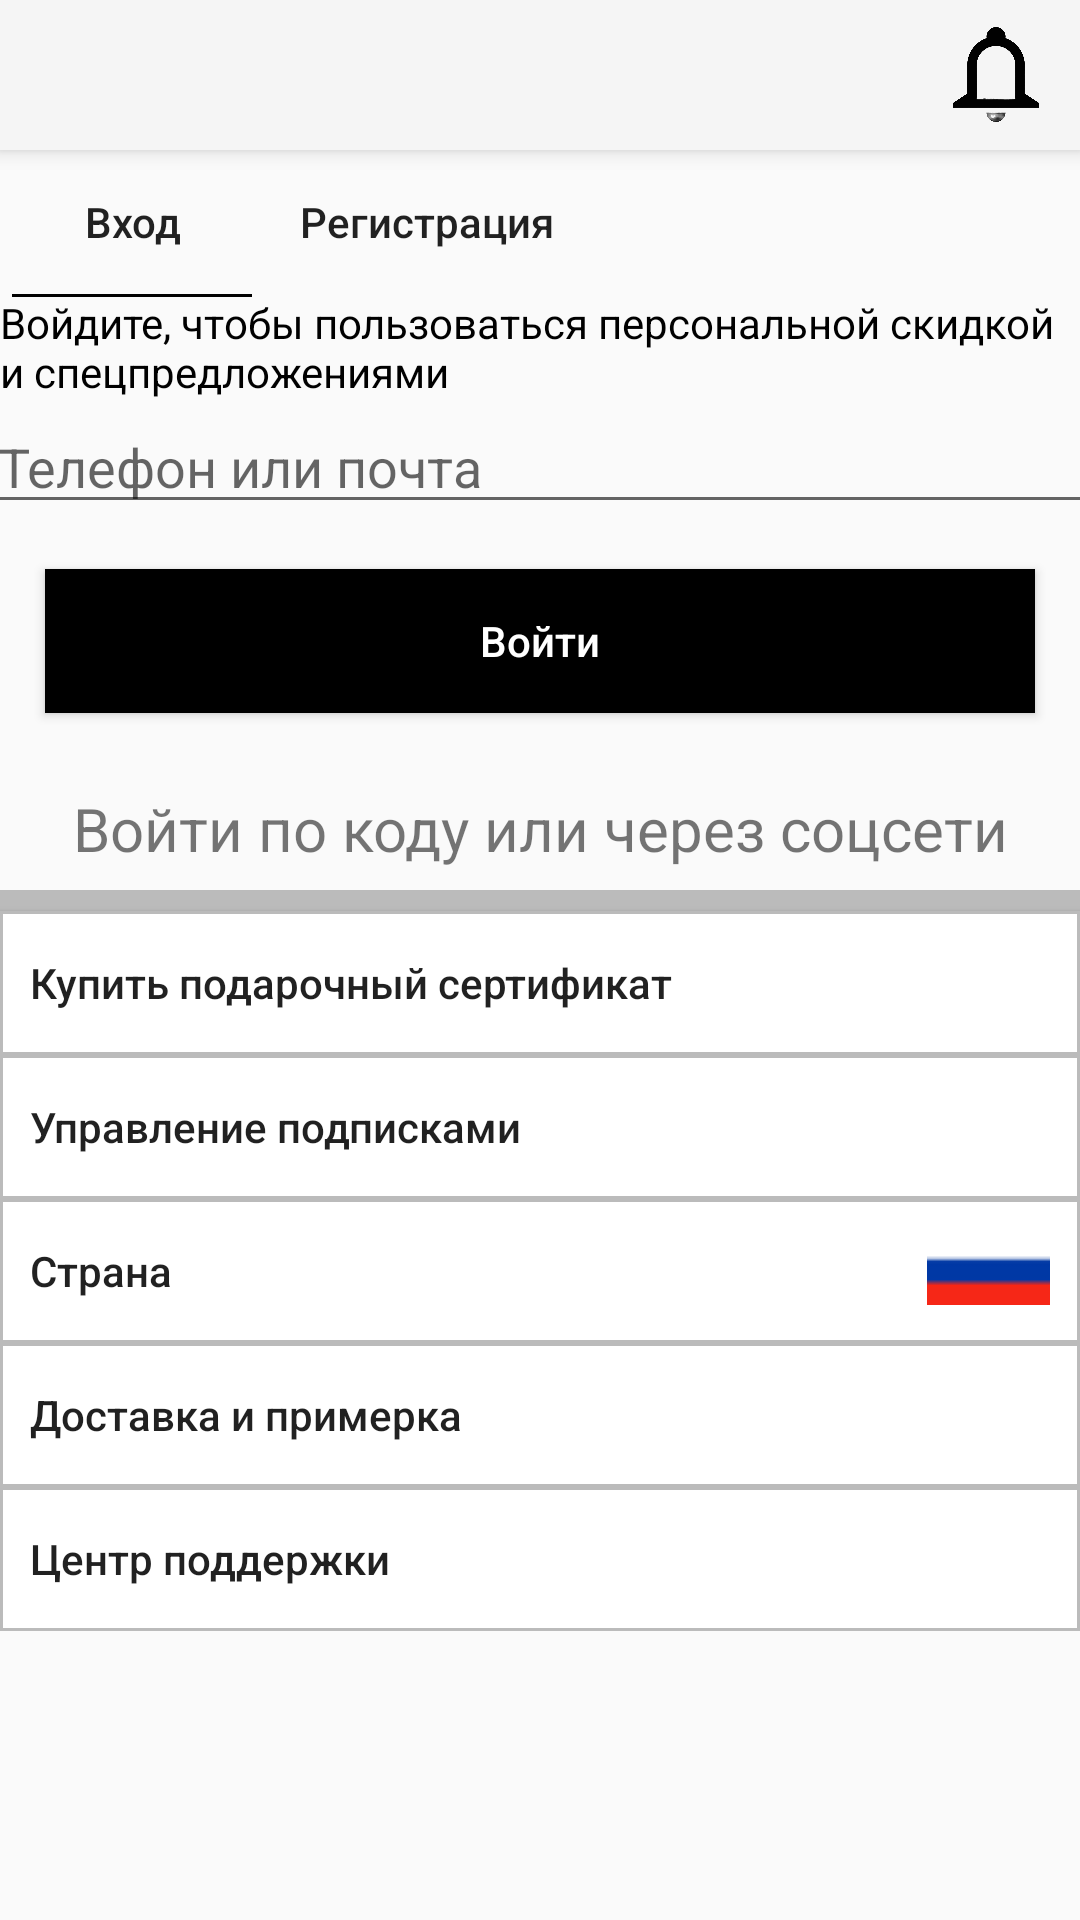

Write the Android layout XML for this screen, with the resource values it uses.
<!-- AndroidManifest.xml: application theme Theme.LamodaCopy -->
<!-- res/layout/fragment_enter.xml -->
<?xml version="1.0" encoding="utf-8"?>
<androidx.coordinatorlayout.widget.CoordinatorLayout
    xmlns:android="http://schemas.android.com/apk/res/android"
    xmlns:tools="http://schemas.android.com/tools"
    xmlns:app="http://schemas.android.com/apk/res-auto"
    android:layout_width="match_parent"
    android:layout_height="match_parent"
    tools:context=".EnterFragment">

        <com.google.android.material.appbar.AppBarLayout
            android:id="@+id/appBarLayout"
            android:layout_width="match_parent"
            android:layout_height="50dp"
            android:theme="@style/ThemeOverlay.MaterialComponents.Dark.ActionBar">

            <RelativeLayout
                android:layout_width="match_parent"
                android:layout_height="match_parent">


                <ImageView
                    android:layout_width="match_parent"
                    android:layout_height="wrap_content"
                    android:adjustViewBounds="true"
                    android:scaleType="centerCrop"
                    app:srcCompat="@drawable/materialtoolbar" />

                <com.google.android.material.appbar.MaterialToolbar
                    android:id="@+id/toolbar"
                    android:layout_width="match_parent"
                    android:layout_height="wrap_content"
                    app:menu="@menu/menu_toolbar">

            </com.google.android.material.appbar.MaterialToolbar>

            </RelativeLayout>
        </com.google.android.material.appbar.AppBarLayout>




    <androidx.core.widget.NestedScrollView
        android:layout_width="match_parent"
        android:layout_height="match_parent"
        app:layout_behavior="@string/appbar_scrolling_view_behavior">

        <androidx.constraintlayout.widget.ConstraintLayout
            android:layout_width="match_parent"
            android:layout_height="match_parent">

            <Button
                android:id="@+id/button"
                android:layout_width="wrap_content"
                android:layout_height="wrap_content"
                android:background="@null"
                android:text="@string/Auth"
                android:textAllCaps="false"
                app:layout_constraintTop_toTopOf="parent"
                tools:ignore="MissingConstraints" />

            <View
                android:layout_width="80dp"
                android:layout_height="1dp"
                android:background="#000000"
                app:layout_constraintTop_toBottomOf="@id/button"
                app:layout_constraintStart_toStartOf="@id/button"
                app:layout_constraintEnd_toEndOf="@id/button" />

            <Button
                android:id="@+id/button2"
                android:layout_width="wrap_content"
                android:layout_height="wrap_content"
                android:layout_marginStart="10dp"
                android:background="@null"
                android:text="@string/Reg"
                android:textAllCaps="false"
                app:layout_constraintStart_toEndOf="@+id/button"
                app:layout_constraintTop_toTopOf="parent"
                tools:ignore="MissingConstraints" />

            <TextView
                android:id="@+id/tvAuth"
                android:layout_width="wrap_content"
                android:layout_height="wrap_content"
                android:text="@string/tvAuth"
                app:layout_constraintTop_toBottomOf="@+id/button"
                tools:ignore="MissingConstraints"
                android:textColor="@color/black"/>

            <EditText
                android:id="@+id/etAuth"
                android:layout_width="370dp"
                android:layout_height="wrap_content"
                app:layout_constraintEnd_toEndOf="parent"
                app:layout_constraintStart_toStartOf="parent"
                app:layout_constraintTop_toBottomOf="@id/tvAuth"
                tools:ignore="MissingConstraints"
                android:hint="@string/etAuthHint"/>

            <LinearLayout
                android:id="@+id/linearLayout1"
                android:layout_width="match_parent"
                android:layout_height="wrap_content"
                android:orientation="vertical"
                app:layout_constraintTop_toBottomOf="@id/etAuth"
                android:visibility="visible">

                <Button
                    android:id="@+id/btnAuth"
                    android:layout_width="match_parent"
                    android:layout_height="wrap_content"
                    android:text="@string/btnAuth"
                    android:background="@color/black"
                    android:textColor="@color/white"
                    android:layout_margin="15dp"
                    android:textAllCaps="false"
                    android:visibility="visible"/>

                <TextView
                    android:id="@+id/tvCode"
                    android:layout_width="match_parent"
                    android:layout_height="wrap_content"
                    android:gravity="center"
                    android:text="@string/tvEnterCode"
                    android:layout_marginTop="10dp"
                    android:textSize="20sp" />

                <View
                    android:layout_width="match_parent"
                    android:layout_height="7dp"
                    android:background="#bbbbbb"
                    android:layout_marginTop="7dp" />

                <Button
                    android:id="@+id/btnSertificat1"
                    android:layout_width="match_parent"
                    android:layout_height="wrap_content"
                    android:background="@drawable/button_gradient"
                    android:text="@string/btnSertificate"
                    android:gravity="start|center"
                    android:paddingStart="10dp"
                    android:textAllCaps="false"/>

                <Button
                    android:id="@+id/btnGift1"
                    android:layout_width="match_parent"
                    android:layout_height="wrap_content"
                    android:background="@drawable/button_gradient"
                    android:text="@string/btnGift"
                    android:gravity="start|center"
                    android:paddingStart="10dp"
                    android:textAllCaps="false"/>

                <Button
                    android:layout_gravity="top"
                    android:id="@+id/btnCountry1"
                    android:layout_width="match_parent"
                    android:layout_height="wrap_content"
                    android:background="@drawable/button_gradient"
                    android:text="@string/btnCountry"
                    android:gravity="start|center"
                    android:paddingStart="10dp"
                    android:paddingEnd="10dp"
                    android:textAllCaps="false"
                    android:drawableRight="@drawable/russia1"/>


                <Button
                    android:id="@+id/btnDelivery1"
                    android:layout_width="match_parent"
                    android:layout_height="wrap_content"
                    android:background="@drawable/button_gradient"
                    android:text="@string/btnDelivery"
                    android:gravity="start|center"
                    android:paddingStart="10dp"
                    android:textAllCaps="false"/>

                <Button
                    android:id="@+id/btnHelpCenter1"
                    android:layout_width="match_parent"
                    android:layout_height="wrap_content"
                    android:background="@drawable/button_gradient"
                    android:text="@string/btnHelpCenter"
                    android:gravity="start|center"
                    android:paddingStart="10dp"
                    android:textAllCaps="false"/>


            </LinearLayout>


            <LinearLayout
                android:id="@+id/linearLayout2"
                android:layout_width="match_parent"
                android:layout_height="wrap_content"
                android:orientation="vertical"
                app:layout_constraintTop_toBottomOf="@id/etAuth"
                android:visibility="gone">

                <Button
                    android:id="@+id/btnCode"
                    android:layout_width="match_parent"
                    android:layout_height="wrap_content"
                    android:text="@string/btnCode"
                    android:background="@color/black"
                    android:textColor="@color/white"
                    android:layout_margin="15dp"
                    android:textAllCaps="false"/>

                <TextView
                    android:id="@+id/tvPassword"
                    android:layout_width="match_parent"
                    android:layout_height="wrap_content"
                    android:gravity="center"
                    android:text="@string/tvEnterPassword"
                    android:layout_marginTop="10dp"
                    android:textSize="20sp" />

                <View
                    android:layout_width="match_parent"
                    android:layout_height="7dp"
                    android:background="#bbbbbb"
                    android:layout_marginTop="7dp" />

                <Button
                    android:id="@+id/btnSertificat2"
                    android:layout_width="match_parent"
                    android:layout_height="wrap_content"
                    android:background="@drawable/button_gradient"
                    android:text="@string/btnSertificate"
                    android:gravity="start|center"
                    android:paddingStart="10dp"
                    android:textAllCaps="false"/>

                <Button
                    android:id="@+id/btnGift2"
                    android:layout_width="match_parent"
                    android:layout_height="wrap_content"
                    android:background="@drawable/button_gradient"
                    android:text="@string/btnGift"
                    android:gravity="start|center"
                    android:paddingStart="10dp"
                    android:textAllCaps="false"/>

                <Button
                    android:id="@+id/btnCountry2"
                    android:layout_width="match_parent"
                    android:layout_height="wrap_content"
                    android:background="@drawable/button_gradient"
                    android:text="@string/btnCountry"
                    android:gravity="start|center"
                    android:paddingStart="10dp"
                    android:textAllCaps="false"/>

                <Button
                    android:id="@+id/btnDelivery2"
                    android:layout_width="match_parent"
                    android:layout_height="wrap_content"
                    android:background="@drawable/button_gradient"
                    android:text="@string/btnDelivery"
                    android:gravity="start|center"
                    android:paddingStart="10dp"
                    android:textAllCaps="false"/>

                <Button
                    android:id="@+id/btnHelpCenter2"
                    android:layout_width="match_parent"
                    android:layout_height="wrap_content"
                    android:background="@drawable/button_gradient"
                    android:text="@string/btnHelpCenter"
                    android:gravity="start|center"
                    android:paddingStart="10dp"
                    android:textAllCaps="false"/>




            </LinearLayout>







        </androidx.constraintlayout.widget.ConstraintLayout>
    </androidx.core.widget.NestedScrollView>
</androidx.coordinatorlayout.widget.CoordinatorLayout>
<!-- resources referenced by this layout -->
<resources>
  <color name="black">#FF000000</color>
  <color name="white">#FFFFFFFF</color>
  <!-- drawable button_gradient (drawable) -->
  <?xml version="1.0" encoding="utf-8"?>
  <shape xmlns:android="http://schemas.android.com/apk/res/android"
      android:shape="rectangle">
      <stroke
          android:width="1dp"
          android:color="#bbbbbb" />
      <solid android:color="@android:color/white" />
  </shape>
  <!-- drawable russia1: png bitmap (drawable, 614 bytes) -->
  <string name="Auth">Вход</string>
  <string name="Reg">Регистрация</string>
  <string name="btnAuth">Войти</string>
  <string name="btnCode">Получить код</string>
  <string name="btnCountry">Страна</string>
  <string name="btnDelivery">Доставка и примерка</string>
  <string name="btnGift">Управление подписками</string>
  <string name="btnHelpCenter">Центр поддержки</string>
  <string name="btnSertificate">Купить подарочный сертификат</string>
  <string name="etAuthHint">Телефон или почта</string>
  <string name="tvAuth">Войдите, чтобы пользоваться персональной скидкой и спецпредложениями</string>
  <string name="tvEnterCode">Войти по коду или через соцсети</string>
  <string name="tvEnterPassword">Войти по паролю или через соцсети</string>
  <style name="Theme.LamodaCopy" parent="Theme.AppCompat.Light.NoActionBar" />
</resources>
